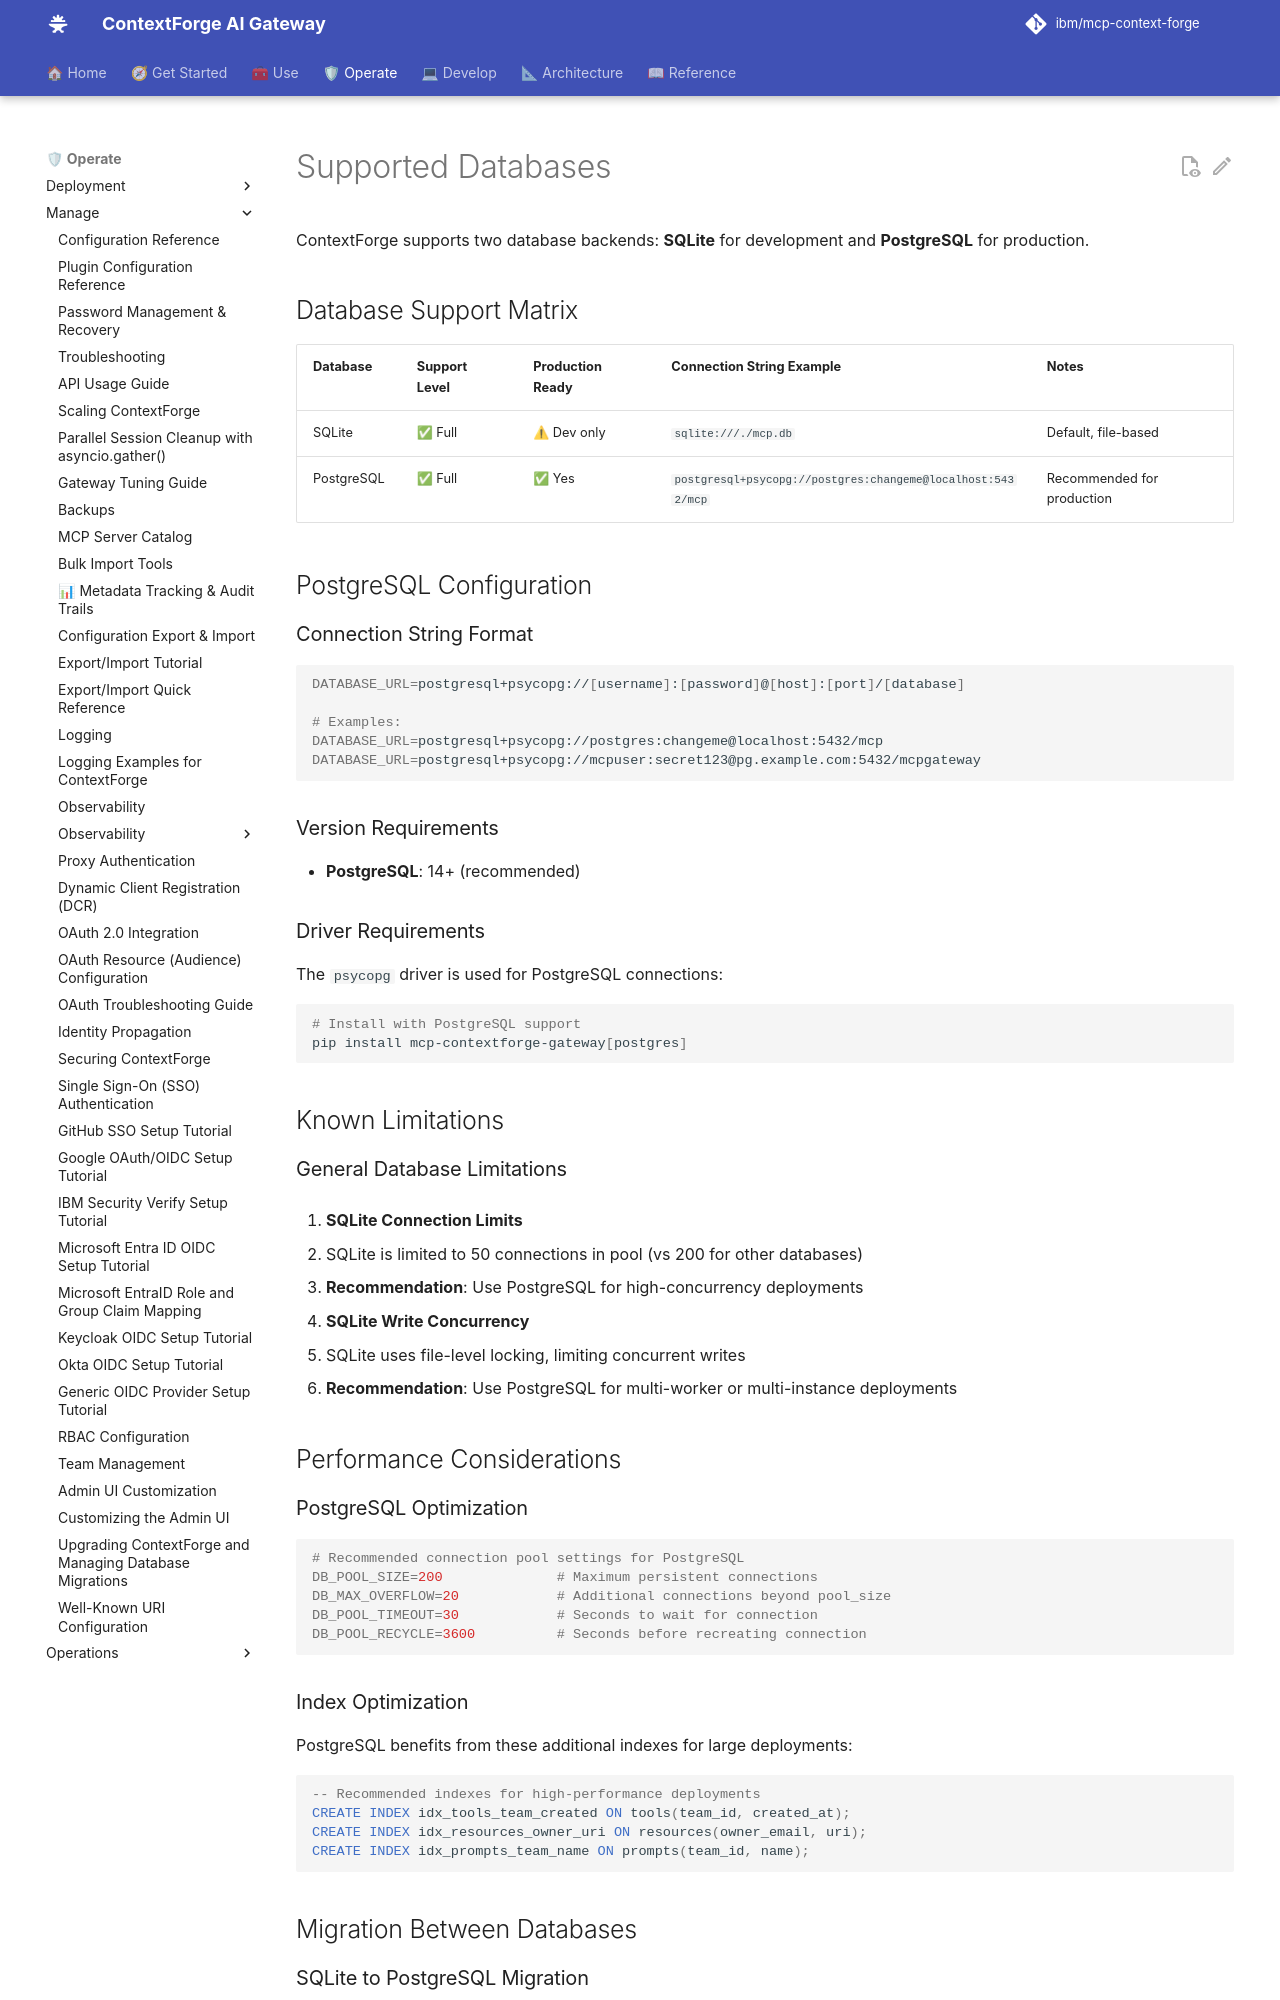

repository: IBM/mcp-context-forge · page: 1.1.x/manage/supported-databases/index.html · generator: mkdocs

# Supported Databases

ContextForge supports two database backends: **SQLite** for development and **PostgreSQL** for production.

## Database Support Matrix

| Database    | Support Level | Production Ready | Connection String Example                                    | Notes                          |
|-------------|---------------|------------------|--------------------------------------------------------------|--------------------------------|
| SQLite      | ✅ Full       | ⚠ Dev only      | `sqlite:///./mcp.db`                                        | Default, file-based            |
| PostgreSQL  | ✅ Full       | ✅ Yes           | `postgresql+psycopg://postgres:changeme@localhost:5432/mcp` | Recommended for production     |

## PostgreSQL Configuration

### Connection String Format

```bash
DATABASE_URL=postgresql+psycopg://[username]:[password]@[host]:[port]/[database]

# Examples:
DATABASE_URL=postgresql+psycopg://postgres:changeme@localhost:5432/mcp
DATABASE_URL=postgresql+psycopg://mcpuser:secret123@pg.example.com:5432/mcpgateway
```

### Version Requirements

- **PostgreSQL**: 14+ (recommended)

### Driver Requirements

The `psycopg` driver is used for PostgreSQL connections:

```bash
# Install with PostgreSQL support
pip install mcp-contextforge-gateway[postgres]
```

## Known Limitations

### General Database Limitations

1. **SQLite Connection Limits**

   - SQLite is limited to 50 connections in pool (vs 200 for other databases)
   - **Recommendation**: Use PostgreSQL for high-concurrency deployments

2. **SQLite Write Concurrency**

   - SQLite uses file-level locking, limiting concurrent writes
   - **Recommendation**: Use PostgreSQL for multi-worker or multi-instance deployments

## Performance Considerations

### PostgreSQL Optimization

```bash
# Recommended connection pool settings for PostgreSQL
DB_POOL_SIZE=200              # Maximum persistent connections
DB_MAX_OVERFLOW=20            # Additional connections beyond pool_size
DB_POOL_TIMEOUT=30            # Seconds to wait for connection
DB_POOL_RECYCLE=3600          # Seconds before recreating connection
```

### Index Optimization

PostgreSQL benefits from these additional indexes for large deployments:

```sql
-- Recommended indexes for high-performance deployments
CREATE INDEX idx_tools_team_created ON tools(team_id, created_at);
CREATE INDEX idx_resources_owner_uri ON resources(owner_email, uri);
CREATE INDEX idx_prompts_team_name ON prompts(team_id, name);
```

## Migration Between Databases
